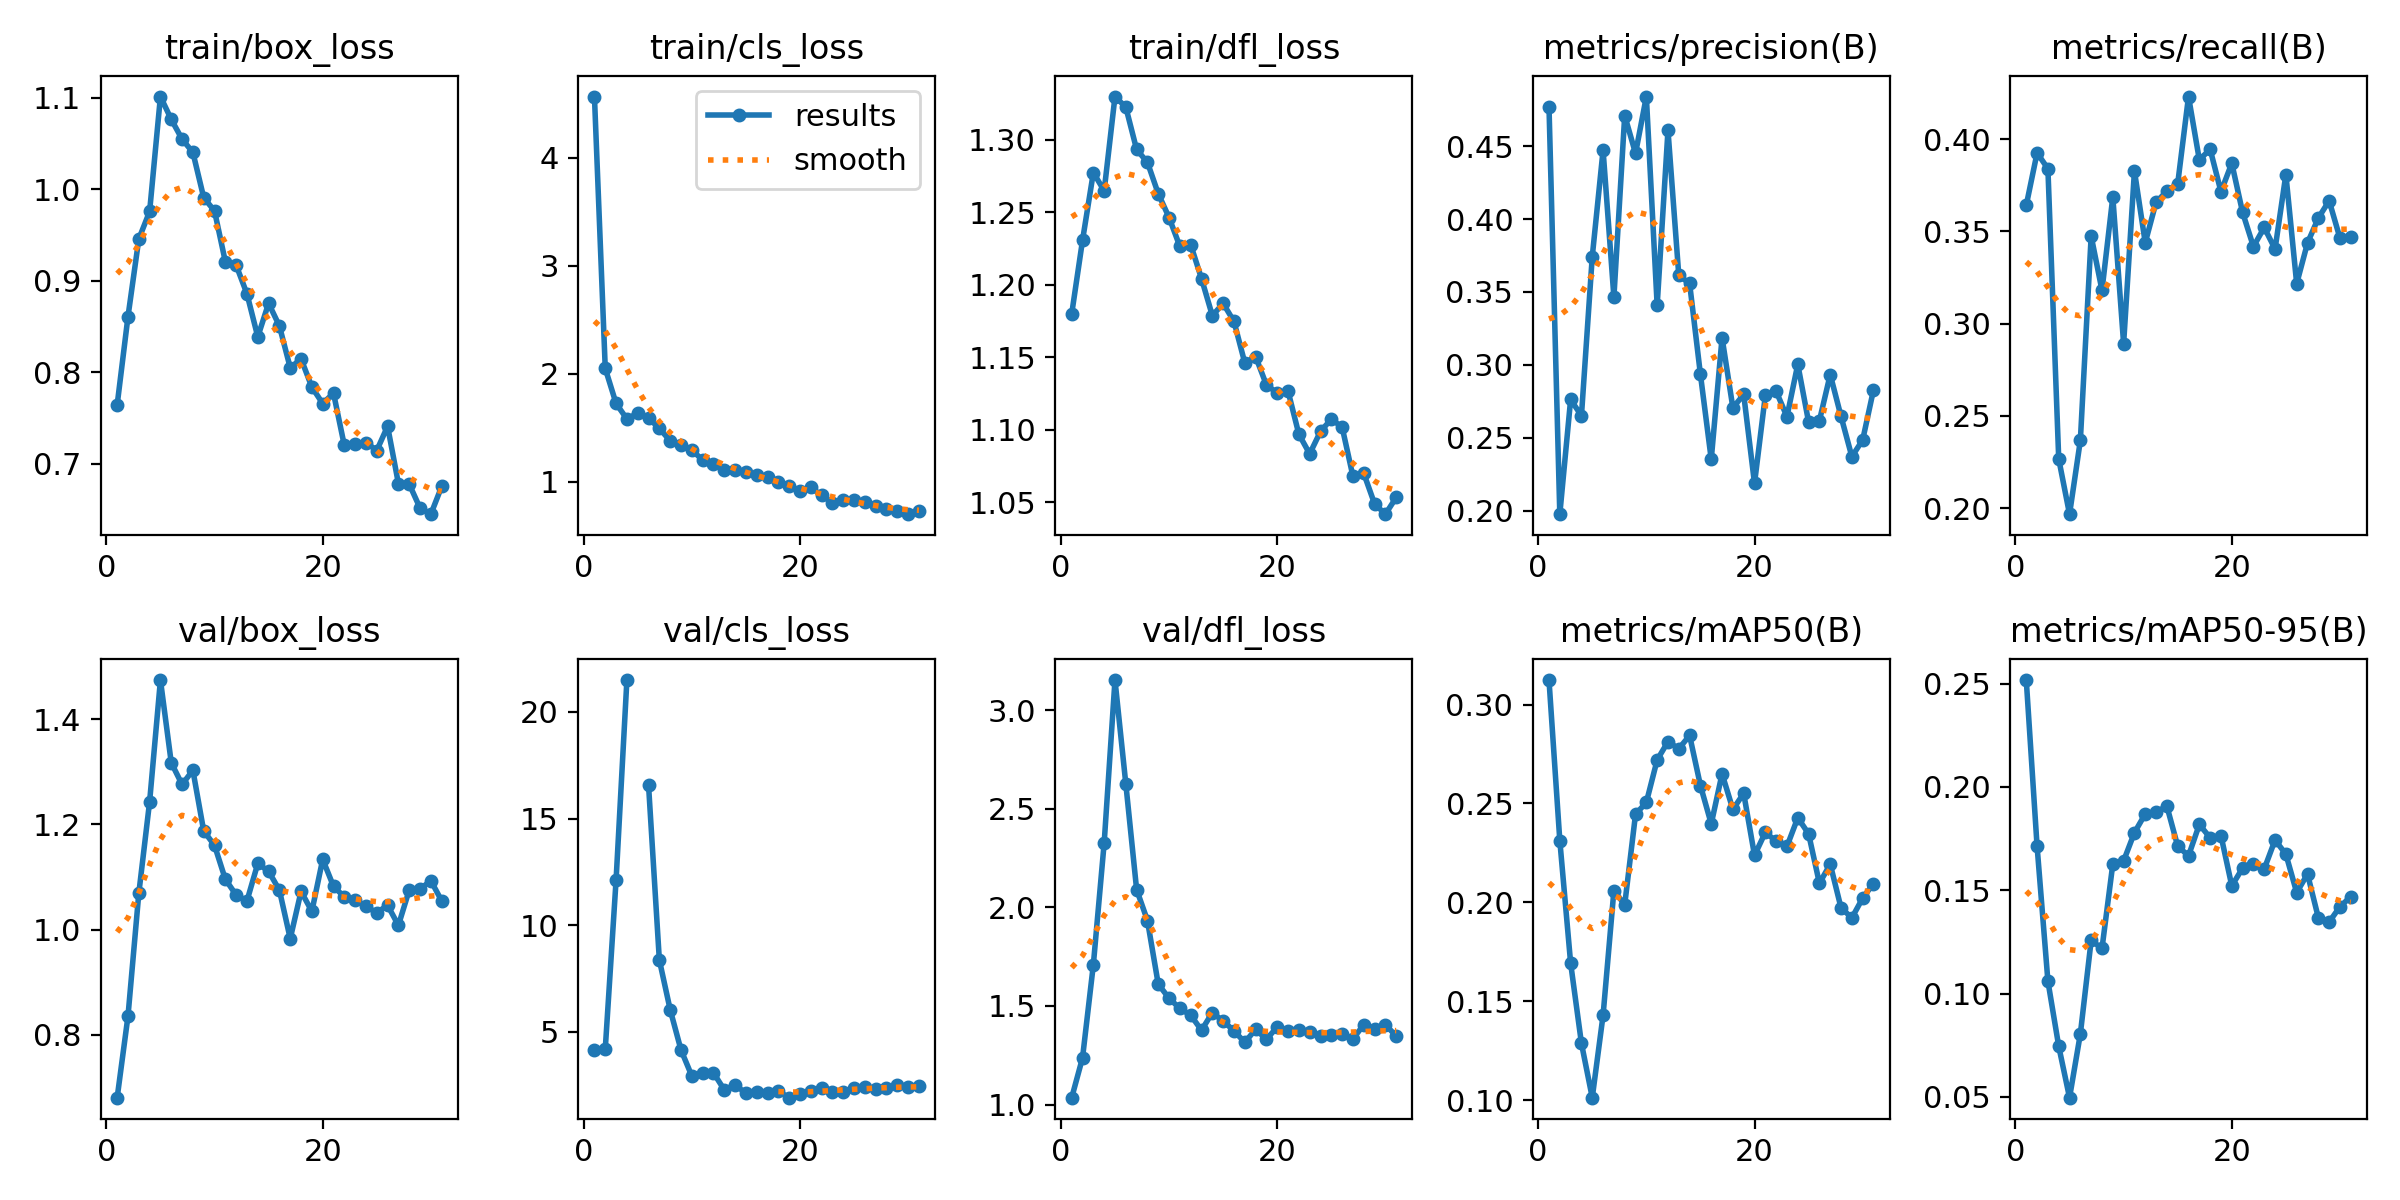

The table this chart was drawn from, first rows:
epoch, time, train/box_loss, train/cls_loss, train/dfl_loss, metrics/precision(B), metrics/recall(B), metrics/mAP50(B), metrics/mAP50-95(B), val/box_loss, val/cls_loss, val/dfl_loss, lr/pg0, lr/pg1, lr/pg2
1, 61.28, 0.7644, 4.566, 1.18, 0.477, 0.3642, 0.3124, 0.2517, 0.6806, 4.169, 1.035, 0.0001499, 0.0001499, 0.0001499
2, 99.11, 0.8607, 2.049, 1.231, 0.1978, 0.3926, 0.2313, 0.1713, 0.8356, 4.206, 1.237, 0.0003052, 0.0003052, 0.0003052
3, 138.9, 0.9454, 1.725, 1.277, 0.2763, 0.3841, 0.1693, 0.106, 1.069, 12.12, 1.709, 0.0004572, 0.0004572, 0.0004572
4, 174.6, 0.9755, 1.582, 1.265, 0.2652, 0.2267, 0.1288, 0.07449, 1.243, 21.49, 2.326, 0.0006062, 0.0006062, 0.0006062
5, 209.9, 1.101, 1.636, 1.33, 0.3742, 0.1967, 0.1013, 0.04958, 1.474, inf, 3.153, 0.000752, 0.000752, 0.000752
6, 249.4, 1.076, 1.589, 1.323, 0.4472, 0.2367, 0.143, 0.08045, 1.317, 16.57, 2.627, 0.0007918, 0.0007918, 0.0007918
7, 288.7, 1.055, 1.495, 1.293, 0.3465, 0.3475, 0.206, 0.1257, 1.276, 8.375, 2.09, 0.0007835, 0.0007835, 0.0007835
8, 328, 1.04, 1.379, 1.284, 0.4709, 0.3181, 0.1988, 0.1218, 1.303, 6.048, 1.933, 0.0007753, 0.0007753, 0.0007753
9, 371.1, 0.9907, 1.344, 1.263, 0.445, 0.3687, 0.2445, 0.1626, 1.188, 4.162, 1.61, 0.000767, 0.000767, 0.000767
10, 420.7, 0.9762, 1.293, 1.246, 0.4839, 0.2891, 0.2505, 0.1642, 1.16, 2.942, 1.539, 0.0007588, 0.0007588, 0.0007588
11, 466.4, 0.9207, 1.202, 1.226, 0.3408, 0.3828, 0.272, 0.1779, 1.096, 3.093, 1.487, 0.0007505, 0.0007505, 0.0007505
12, 503.8, 0.9169, 1.167, 1.228, 0.4608, 0.3439, 0.2812, 0.1869, 1.066, 3.089, 1.453, 0.0007423, 0.0007423, 0.0007423
13, 544.3, 0.8856, 1.108, 1.204, 0.3613, 0.3659, 0.2777, 0.1878, 1.055, 2.293, 1.377, 0.000734, 0.000734, 0.000734
14, 581.6, 0.8386, 1.107, 1.179, 0.3559, 0.3719, 0.2844, 0.1907, 1.126, 2.514, 1.466, 0.0007258, 0.0007258, 0.0007258
15, 620.7, 0.8753, 1.09, 1.187, 0.2935, 0.3759, 0.2591, 0.1713, 1.111, 2.138, 1.423, 0.0007175, 0.0007175, 0.0007175
16, 656.8, 0.8505, 1.068, 1.175, 0.2354, 0.4232, 0.2397, 0.1667, 1.075, 2.187, 1.374, 0.0007093, 0.0007093, 0.0007093
17, 693, 0.8048, 1.042, 1.146, 0.3187, 0.3888, 0.265, 0.1818, 0.9828, 2.131, 1.315, 0.0007011, 0.0007011, 0.0007011
18, 729.7, 0.8146, 0.9998, 1.151, 0.2707, 0.3946, 0.247, 0.1754, 1.073, 2.226, 1.381, 0.0006928, 0.0006928, 0.0006928
19, 767.4, 0.7837, 0.9652, 1.131, 0.2798, 0.3716, 0.2551, 0.1764, 1.035, 1.922, 1.33, 0.0006846, 0.0006846, 0.0006846
20, 807.1, 0.7658, 0.9102, 1.125, 0.2189, 0.387, 0.2238, 0.1521, 1.134, 2.08, 1.394, 0.0006763, 0.0006763, 0.0006763
21, 844.4, 0.7772, 0.9476, 1.127, 0.2791, 0.3603, 0.2354, 0.1607, 1.082, 2.232, 1.371, 0.0006681, 0.0006681, 0.0006681
22, 881.3, 0.7201, 0.8756, 1.097, 0.282, 0.3418, 0.231, 0.1627, 1.062, 2.368, 1.379, 0.0006598, 0.0006598, 0.0006598
23, 918.6, 0.7212, 0.8057, 1.083, 0.2646, 0.3522, 0.2283, 0.1603, 1.057, 2.202, 1.37, 0.0006516, 0.0006516, 0.0006516
24, 955.3, 0.7232, 0.8342, 1.099, 0.3005, 0.3405, 0.2428, 0.1743, 1.044, 2.201, 1.349, 0.0006433, 0.0006433, 0.0006433
25, 992.3, 0.7145, 0.8282, 1.107, 0.2609, 0.3809, 0.2347, 0.1674, 1.032, 2.38, 1.352, 0.0006351, 0.0006351, 0.0006351
26, 1031, 0.741, 0.8115, 1.102, 0.2618, 0.3217, 0.2097, 0.1489, 1.046, 2.401, 1.358, 0.0006268, 0.0006268, 0.0006268
27, 1068, 0.6784, 0.7741, 1.068, 0.2934, 0.3438, 0.2193, 0.1578, 1.008, 2.323, 1.333, 0.0006186, 0.0006186, 0.0006186
28, 1106, 0.6778, 0.745, 1.07, 0.2647, 0.3573, 0.1972, 0.1367, 1.075, 2.361, 1.404, 0.0006103, 0.0006103, 0.0006103
29, 1142, 0.6516, 0.7287, 1.049, 0.2372, 0.3667, 0.1922, 0.1346, 1.077, 2.524, 1.384, 0.0006021, 0.0006021, 0.0006021
30, 1178, 0.645, 0.7003, 1.042, 0.2486, 0.3464, 0.2021, 0.142, 1.093, 2.443, 1.404, 0.0005938, 0.0005938, 0.0005938
31, 1215, 0.6752, 0.7262, 1.053, 0.2829, 0.3472, 0.2095, 0.1469, 1.055, 2.448, 1.348, 0.0005856, 0.0005856, 0.0005856
